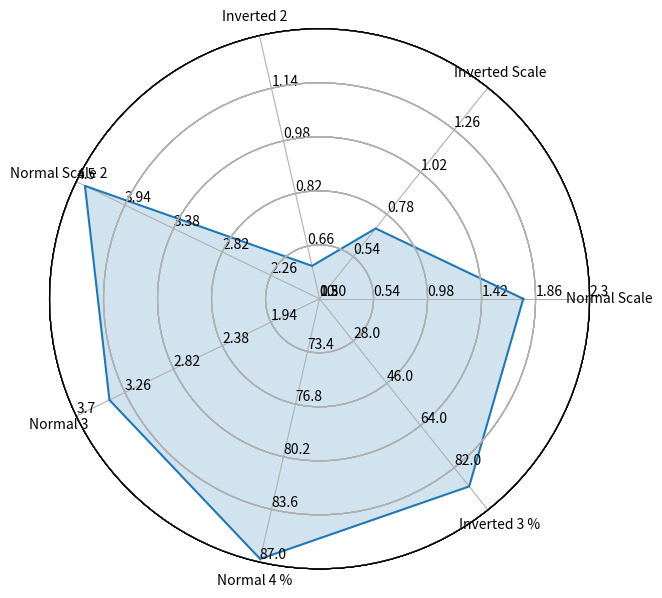

Generate this figure with matplotlib:
import numpy as np
import matplotlib.pyplot as plt
import seaborn as sns # improves plot aesthetics


def _invert(x, limits):
    """inverts a value x on a scale from
    limits[0] to limits[1]"""
    return limits[1] - (x - limits[0])

def _scale_data(data, ranges):
    """scales data[1:] to ranges[0],
    inverts if the scale is reversed"""
    for d, (y1, y2) in zip(data[1:], ranges[1:]):
        assert (y1 <= d <= y2) or (y2 <= d <= y1)
    x1, x2 = ranges[0]
    d = data[0]
    if x1 > x2:
        d = _invert(d, (x1, x2))
        x1, x2 = x2, x1
    sdata = [d]
    for d, (y1, y2) in zip(data[1:], ranges[1:]):
        if y1 > y2:
            d = _invert(d, (y1, y2))
            y1, y2 = y2, y1
        sdata.append((d-y1) / (y2-y1) 
                     * (x2 - x1) + x1)
    return sdata

class ComplexRadar():
    def __init__(self, fig, variables, ranges,
                 n_ordinate_levels=6):
        angles = np.arange(0, 360, 360./len(variables))

        axes = [fig.add_axes([0.1,0.1,0.9,0.9],polar=True,
                label = "axes{}".format(i)) 
                for i in range(len(variables))]
        l, text = axes[0].set_thetagrids(angles, 
                                         labels=variables)
        [txt.set_rotation(angle-90) for txt, angle 
             in zip(text, angles)]
        for ax in axes[1:]:
            ax.patch.set_visible(False)
            ax.grid("off")
            ax.xaxis.set_visible(False)
        for i, ax in enumerate(axes):
            grid = np.linspace(*ranges[i], 
                               num=n_ordinate_levels)
            gridlabel = ["{}".format(round(x,2)) 
                         for x in grid]
            if ranges[i][0] > ranges[i][1]:
                grid = grid[::-1] # hack to invert grid
                          # gridlabels aren't reversed
            gridlabel[0] = "" # clean up origin
            ax.set_rgrids(grid, labels=gridlabel,
                         angle=angles[i])
            #ax.spines["polar"].set_visible(False)
            ax.set_ylim(*ranges[i])
        # variables for plotting
        self.angle = np.deg2rad(np.r_[angles, angles[0]])
        self.ranges = ranges
        self.ax = axes[0]
    def plot(self, data, *args, **kw):
        sdata = _scale_data(data, self.ranges)
        self.ax.plot(self.angle, np.r_[sdata, sdata[0]], *args, **kw)
    def fill(self, data, *args, **kw):
        sdata = _scale_data(data, self.ranges)
        self.ax.fill(self.angle, np.r_[sdata, sdata[0]], *args, **kw)

# example data
variables = ("Normal Scale", "Inverted Scale", "Inverted 2", 
            "Normal Scale 2", "Normal 3", "Normal 4 %", "Inverted 3 %")
data = (1.76, 1.1, 1.2, 
        4.4, 3.4, 86.8, 20)
ranges = [(0.1, 2.3), (1.5, 0.3), (1.3, 0.5),
         (1.7, 4.5), (1.5, 3.7), (70, 87), (100, 10)]            
# plotting
fig1 = plt.figure(figsize=(6, 6))
radar = ComplexRadar(fig1, variables, ranges)
radar.plot(data)
radar.fill(data, alpha=0.2)
plt.show()    